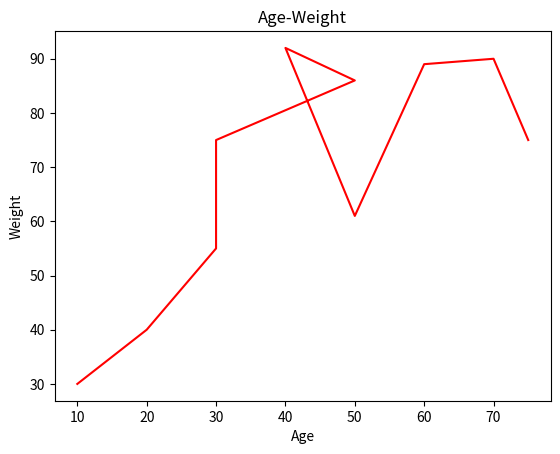

This chart was generated by the following Python code:
import pandas as pd
import matplotlib.pyplot as plt
import numpy as np
ageList=[10,20,30,30,50,40,50,60,70,75]
weightList=[30,40,55,75,86,92,61,89,90,75]
numpyAgeList=np.array(ageList)
numpyWeightList=np.array(weightList)

plt.plot(numpyAgeList,numpyWeightList,"r")#r redi temsil ediyor ilk yazılan X ikinci Y
plt.xlabel("Age")
plt.ylabel("Weight")
plt.title("Age-Weight")
plt.show()
